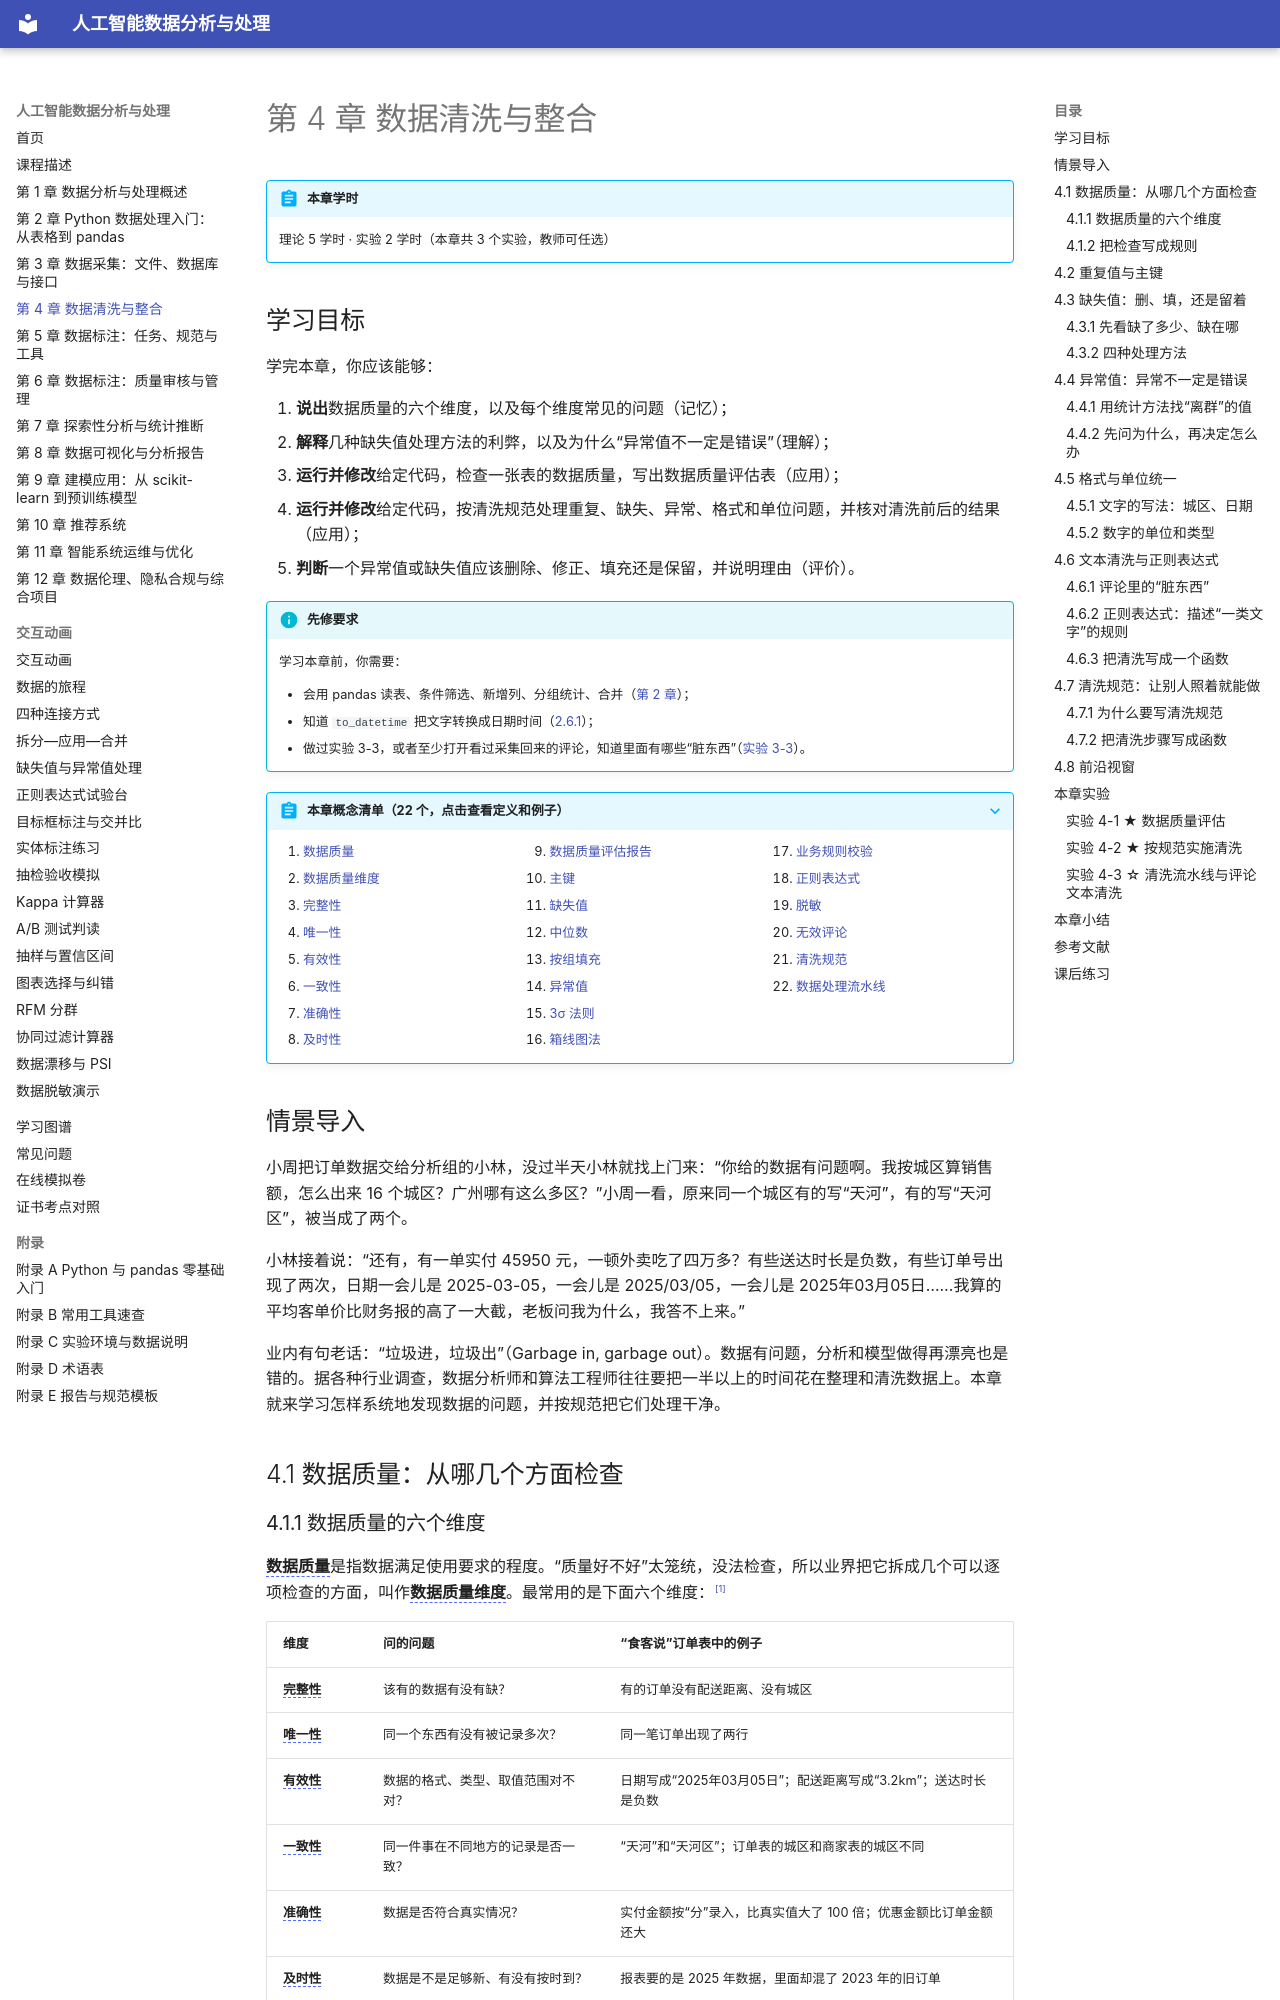

repository: MingziFu9/ai-data-analysis · page: chapters/04-cleaning/index.html · generator: mkdocs

---
title: 第 4 章 数据清洗与整合
description: 按完整性、唯一性、有效性、一致性、准确性、及时性六个维度评估数据质量，处理重复、缺失、异常、格式和单位问题，用正则表达式清洗评论文本，把清洗步骤写成规范和函数
---

# 第 4 章 数据清洗与整合

!!! abstract "本章学时"
    理论 5 学时 · 实验 2 学时（本章共 3 个实验，教师可任选）

## 学习目标

学完本章，你应该能够：

1. **说出**数据质量的六个维度，以及每个维度常见的问题（记忆）；
2. **解释**几种缺失值处理方法的利弊，以及为什么“异常值不一定是错误”（理解）；
3. **运行并修改**给定代码，检查一张表的数据质量，写出数据质量评估表（应用）；
4. **运行并修改**给定代码，按清洗规范处理重复、缺失、异常、格式和单位问题，并核对清洗前后的结果（应用）；
5. **判断**一个异常值或缺失值应该删除、修正、填充还是保留，并说明理由（评价）。

!!! info "先修要求"
    学习本章前，你需要：

    - 会用 pandas 读表、条件筛选、新增列、分组统计、合并（[第 2 章](../02-pandas/index.md)）；
    - 知道 `to_datetime` 把文字转换成日期时间（[2.6.1](../02-pandas/index.md#261)）；
    - 做过实验 3-3，或者至少打开看过采集回来的评论，知道里面有哪些“脏东西”（[实验 3-3](../03-collection/index.md#3-3)）。

??? abstract "本章概念清单（22 个，点击查看定义和例子）"
    1. [数据质量](../../appendix/glossary.md#g-数据质量)
    2. [数据质量维度](../../appendix/glossary.md#g-数据质量维度)
    3. [完整性](../../appendix/glossary.md#g-完整性)
    4. [唯一性](../../appendix/glossary.md#g-唯一性)
    5. [有效性](../../appendix/glossary.md#g-有效性)
    6. [一致性](../../appendix/glossary.md#g-一致性)
    7. [准确性](../../appendix/glossary.md#g-准确性)
    8. [及时性](../../appendix/glossary.md#g-及时性)
    9. [数据质量评估报告](../../appendix/glossary.md#g-数据质量评估报告)
    10. [主键](../../appendix/glossary.md#g-主键)
    11. [缺失值](../../appendix/glossary.md#g-缺失值)
    12. [中位数](../../appendix/glossary.md#g-中位数)
    13. [按组填充](../../appendix/glossary.md#g-按组填充)
    14. [异常值](../../appendix/glossary.md#g-异常值)
    15. [3σ 法则](../../appendix/glossary.md#g-3σ-法则)
    16. [箱线图法](../../appendix/glossary.md#g-箱线图法)
    17. [业务规则校验](../../appendix/glossary.md#g-业务规则校验)
    18. [正则表达式](../../appendix/glossary.md#g-正则表达式)
    19. [脱敏](../../appendix/glossary.md#g-脱敏)
    20. [无效评论](../../appendix/glossary.md#g-无效评论)
    21. [清洗规范](../../appendix/glossary.md#g-清洗规范)
    22. [数据处理流水线](../../appendix/glossary.md#g-数据处理流水线)
